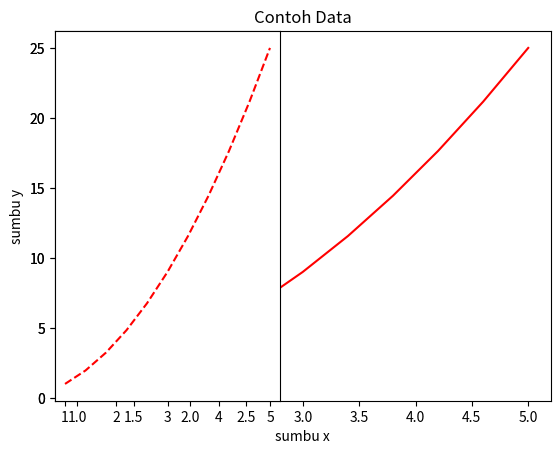
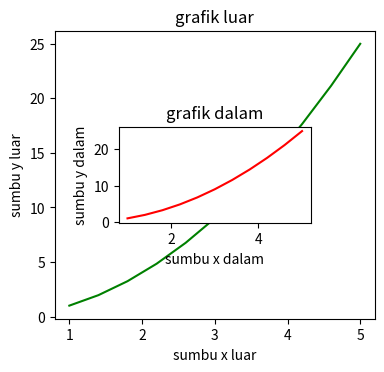
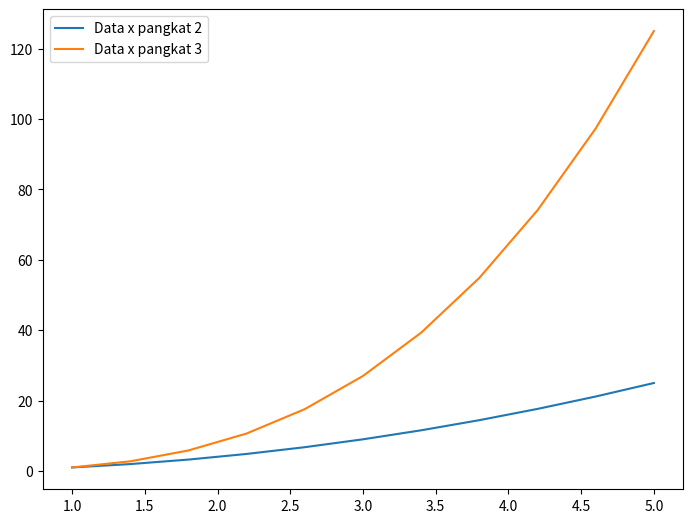

Python code for these plots, in order:
#!/usr/bin/env python
# coding: utf-8

# In[13]:


import matplotlib.pyplot as plt
import numpy as np


# In[14]:


x = np.linspace(1,5,11)


# In[15]:


x


# In[16]:


y = x **2


# In[17]:


y


# In[18]:


plt.plot (x,y,'r')
plt.xlabel('sumbu x')
plt.ylabel('sumbu y')
plt.title ('Contoh Data')
plt.show()


# In[19]:


#untuk membuat grafik garis putus-putus
plt.subplot(1,2,1)
plt.plot(x,y,'r--')


# In[33]:


#membuat grafik di dalam grafik
fig = plt.figure()

a = fig.add_axes([0.1,0.1,0.5,0.6])
b = fig.add_axes([0.2,0.3,0.3,0.2])


# In[35]:


fig = plt.figure()

a = fig.add_axes([0.1,0.1,0.5,0.6])
b = fig.add_axes([0.2,0.3,0.3,0.2])

a.plot(x,y,'g')
a.set_xlabel('sumbu x luar')
a.set_ylabel('sumbu y luar')
a.set_title('grafik luar')

b.plot(x,y,'r')
b.set_xlabel('sumbu x dalam')
b.set_ylabel('sumbu y dalam')
b.set_title('grafik dalam')


# In[41]:


#membuat 2 grafik saling terhubung
fig =plt.figure()
bebeb = fig.add_axes([0,0,1,1])
bebeb.plot(x, x ** 2, label ='Data x pangkat 2')
bebeb.plot(x, x ** 3, label ='Data x pangkat 3')

bebeb.legend(loc=0)


# In[ ]:


#untuk save grafik
fig.savefig('nama file.png', dpi= 100)

